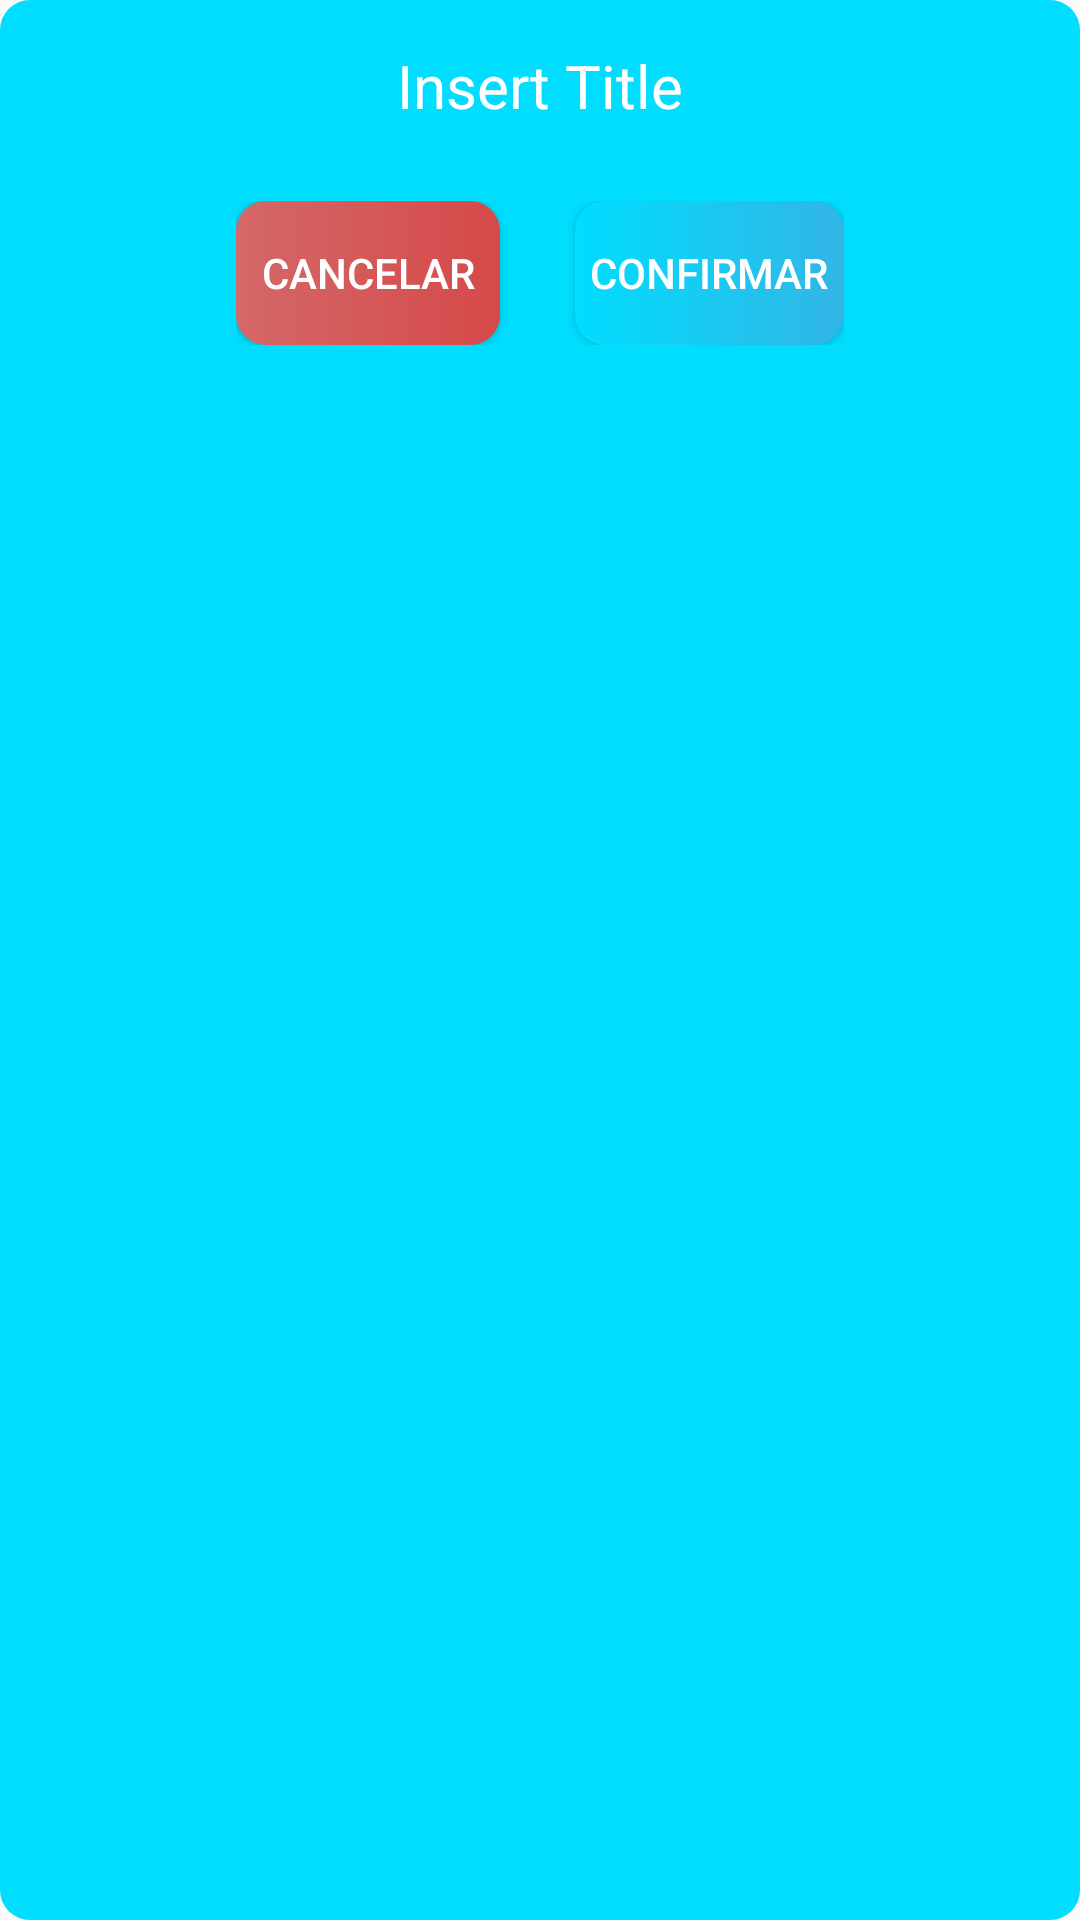

Layout XML and referenced resources for this Android screen:
<!-- AndroidManifest.xml: application theme Theme.AppCompat.Light.NoActionBar -->
<!-- res/layout/delete_muscle_alert.xml -->
<?xml version="1.0" encoding="utf-8"?>
<androidx.constraintlayout.widget.ConstraintLayout
    xmlns:android="http://schemas.android.com/apk/res/android"
    xmlns:app="http://schemas.android.com/apk/res-auto"
    xmlns:tools="http://schemas.android.com/tools"
    android:padding="15dp"
    android:background="@drawable/main_button"
    android:layout_width="match_parent"
    android:layout_height="match_parent">


    <TextView
        android:id="@+id/delete_muscle_alert_header"
        android:layout_width="wrap_content"
        android:layout_height="wrap_content"
        android:text="Insert Title"
        android:textSize="20sp"
        android:textAlignment="center"
        android:textColor="#FFFFFF"
        app:layout_constraintEnd_toEndOf="parent"
        app:layout_constraintStart_toStartOf="parent"
        app:layout_constraintTop_toTopOf="parent" />

    <androidx.constraintlayout.widget.ConstraintLayout
        android:id="@+id/delete_muscle_alert_buttonLayout"
        android:layout_width="wrap_content"
        android:layout_height="wrap_content"
        android:layout_marginTop="25dp"
        app:layout_constraintEnd_toEndOf="parent"
        app:layout_constraintStart_toStartOf="parent"
        app:layout_constraintTop_toBottomOf="@+id/delete_muscle_alert_header">

        <Button
            android:id="@+id/delete_muscle_alert_cancel"
            android:layout_width="wrap_content"
            android:layout_height="wrap_content"
            android:background="@drawable/red_button"
            android:padding="5dp"
            android:text="Cancelar"
            android:textAlignment="center"
            android:textColor="#FFFFFF"
            app:layout_constraintStart_toStartOf="parent"
            app:layout_constraintTop_toTopOf="parent" />

        <Button
            android:id="@+id/delete_muscle_alert_confirm"
            android:layout_width="wrap_content"
            android:layout_height="wrap_content"
            android:layout_marginStart="25dp"
            android:background="@drawable/boton_1"
            android:padding="5dp"
            android:text="Confirmar"
            android:textAlignment="center"
            android:textColor="#FFFFFF"
            app:layout_constraintStart_toEndOf="@+id/delete_muscle_alert_cancel"
            app:layout_constraintTop_toTopOf="parent" />
    </androidx.constraintlayout.widget.ConstraintLayout>

</androidx.constraintlayout.widget.ConstraintLayout>
<!-- resources referenced by this layout -->
<resources>
  <!-- drawable boton_1 (drawable) -->
  <?xml version="1.0" encoding="utf-8"?>
  <selector xmlns:android="http://schemas.android.com/apk/res/android">
  <item>
      <shape android:shape="rectangle">
          <gradient android:startColor="@android:color/holo_blue_bright" android:endColor="@android:color/holo_blue_light" />
          <corners android:radius="10dp"/>
      </shape>
  </item>
  </selector>
  <!-- drawable main_button (drawable) -->
  <?xml version="1.0" encoding="utf-8"?>
  <selector xmlns:android="http://schemas.android.com/apk/res/android">
      <item>
          <shape android:shape="rectangle">
              <solid android:color="@android:color/holo_blue_bright"/>
              <corners android:radius="10dp"/>
          </shape>
      </item>
  </selector>
  <!-- drawable red_button (drawable) -->
  <?xml version="1.0" encoding="utf-8"?>
  <selector xmlns:android="http://schemas.android.com/apk/res/android">
      <item>
          <shape android:shape="rectangle">
              <gradient android:startColor="#d46868" android:endColor="#d64949" />
              <corners android:radius="10dp"/>
          </shape>
      </item>
  </selector>
</resources>
